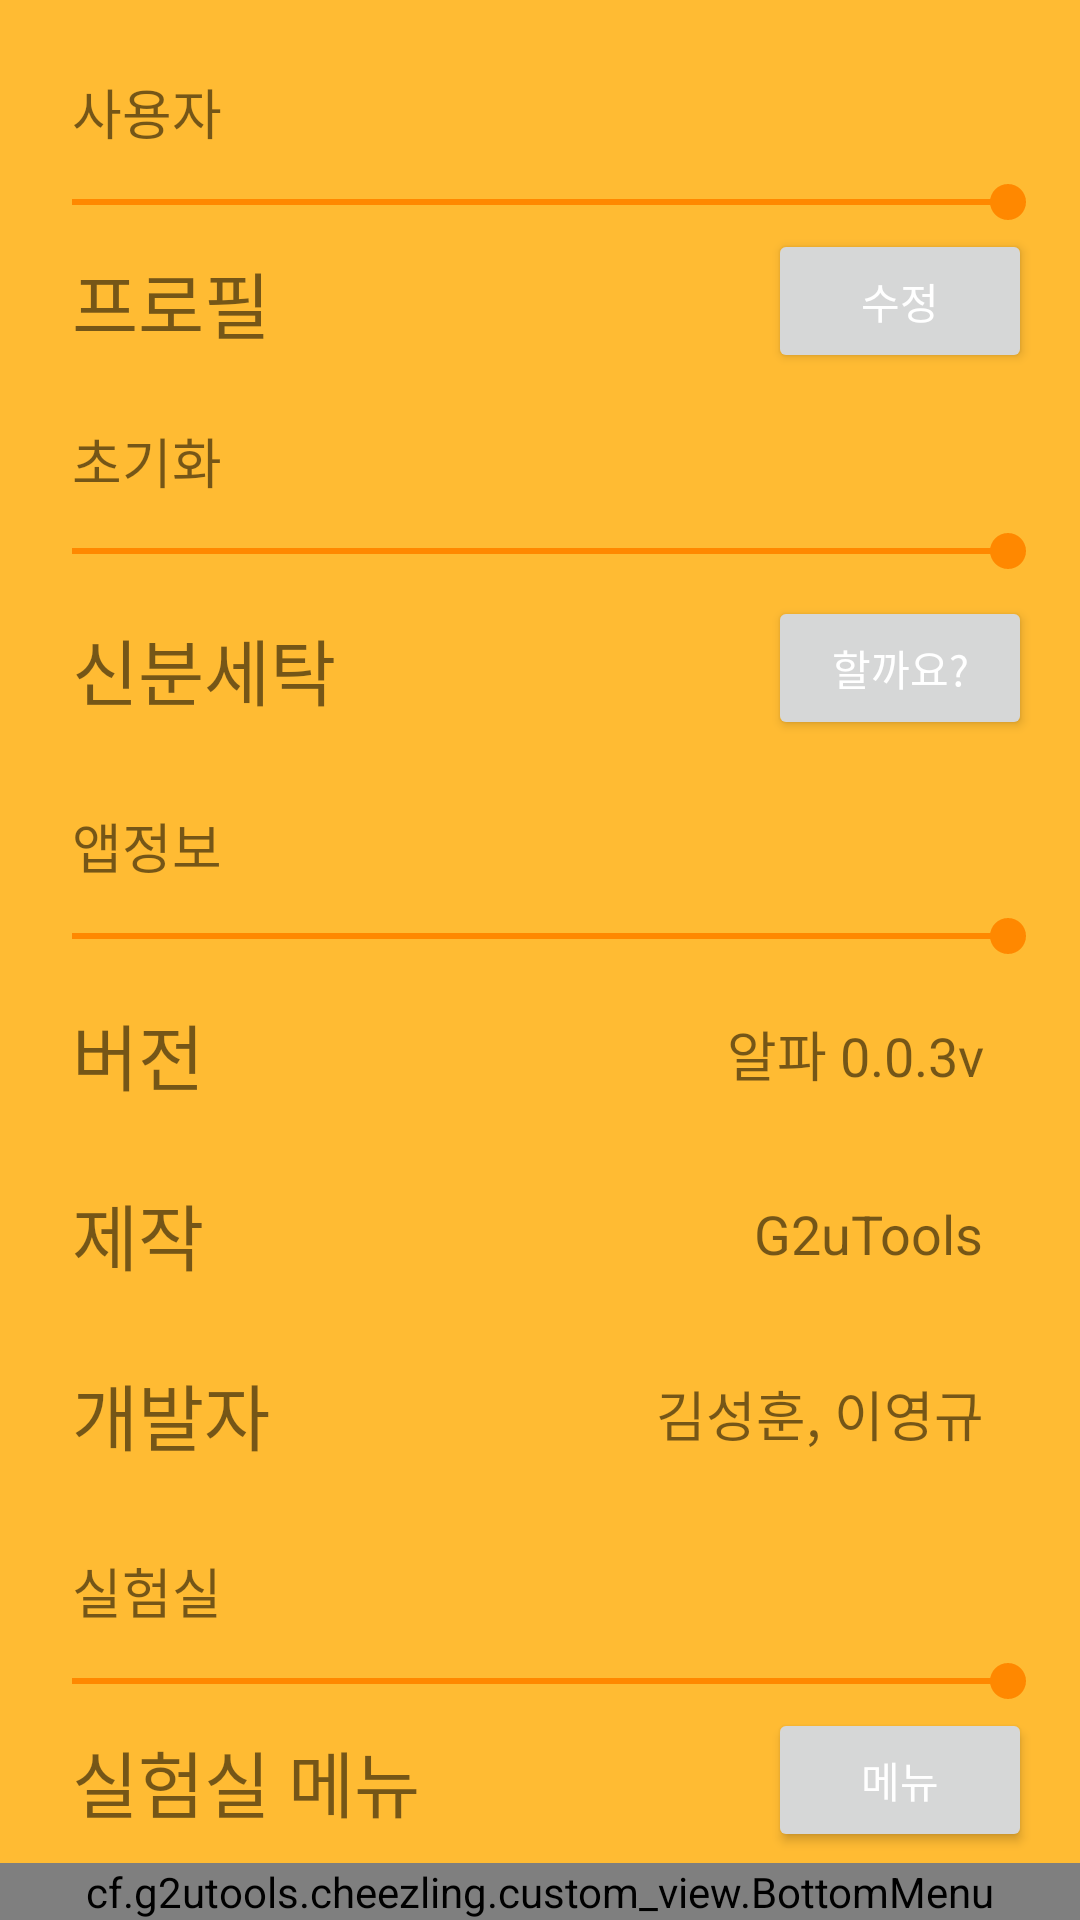

Reconstruct the res/layout file that produces this screen, plus the resources it refers to.
<!-- AndroidManifest.xml: application theme AppTheme -->
<!-- res/layout/activity_setting_page.xml -->
<?xml version="1.0" encoding="utf-8"?>
<android.support.constraint.ConstraintLayout xmlns:android="http://schemas.android.com/apk/res/android"
    xmlns:app="http://schemas.android.com/apk/res-auto"
    xmlns:tools="http://schemas.android.com/tools"
    android:layout_width="match_parent"
    android:layout_height="match_parent"
    tools:context="cf.g2utools.cheezling.activity.MainPages.SettingPage">
    <ScrollView
        android:layout_margin="8dp"
        app:layout_constraintTop_toTopOf="parent"
        app:layout_constraintLeft_toLeftOf="parent"
        app:layout_constraintRight_toRightOf="parent"
        app:layout_constraintBottom_toTopOf="@+id/bot"
        android:layout_width="match_parent"
        android:layout_height="match_parent">

        <LinearLayout
            android:layout_width="match_parent"
            android:layout_height="wrap_content"
            android:orientation="vertical" >

            <TextView
                android:layout_width="match_parent"
                android:layout_height="wrap_content"
                android:layout_marginBottom="8dp"
                android:layout_marginLeft="16dp"
                android:layout_marginRight="16dp"
                android:layout_marginTop="16dp"
                android:text="사용자"
                android:textSize="18sp" />

            <SeekBar
                android:layout_width="match_parent"
                android:layout_height="wrap_content"
                android:max="100"
                android:progress="100" />

            <android.support.constraint.ConstraintLayout
                android:layout_width="match_parent"
                android:layout_height="match_parent">

                <TextView
                    android:layout_width="wrap_content"
                    android:layout_height="wrap_content"
                    android:layout_marginStart="16dp"
                    android:text="프로필"
                    android:textSize="24sp"
                    app:layout_constraintBottom_toBottomOf="parent"
                    app:layout_constraintStart_toStartOf="parent"
                    app:layout_constraintTop_toTopOf="parent" />

                <Button
                    android:id="@+id/nick_btn"
                    android:layout_width="wrap_content"
                    android:layout_height="wrap_content"
                    android:layout_marginEnd="8dp"
                    android:text="수정"
                    app:layout_constraintBottom_toBottomOf="parent"
                    app:layout_constraintEnd_toEndOf="parent"
                    app:layout_constraintTop_toTopOf="parent" />

            </android.support.constraint.ConstraintLayout>

            <TextView
                android:id="@+id/textView15"
                android:layout_width="match_parent"
                android:layout_height="wrap_content"
                android:layout_marginBottom="8dp"
                android:layout_marginLeft="16dp"
                android:layout_marginRight="16dp"
                android:layout_marginTop="16dp"
                android:text="초기화"
                android:textSize="18sp" />

            <SeekBar
                android:layout_width="match_parent"
                android:layout_height="wrap_content"
                android:max="100"
                android:progress="100" />

            <android.support.constraint.ConstraintLayout
                android:layout_width="match_parent"
                android:layout_height="60dp">

                <TextView
                    android:id="@+id/t2"
                    android:layout_width="wrap_content"
                    android:layout_height="wrap_content"
                    android:layout_marginStart="16dp"
                    android:text="신분세탁"
                    android:textSize="24sp"
                    app:layout_constraintBottom_toBottomOf="parent"
                    app:layout_constraintStart_toStartOf="parent"
                    app:layout_constraintTop_toTopOf="parent" />

                <Button
                    android:id="@+id/btn_reset"
                    android:layout_width="wrap_content"
                    android:layout_height="wrap_content"
                    android:layout_marginEnd="8dp"
                    android:text="할까요?"
                    app:layout_constraintBottom_toBottomOf="parent"
                    app:layout_constraintEnd_toEndOf="parent"
                    app:layout_constraintTop_toTopOf="parent" />

            </android.support.constraint.ConstraintLayout>

            <TextView
                android:layout_width="match_parent"
                android:layout_height="wrap_content"
                android:layout_marginBottom="8dp"
                android:layout_marginLeft="16dp"
                android:layout_marginRight="16dp"
                android:layout_marginTop="16dp"
                android:text="앱정보"
                android:textSize="18sp" />

            <SeekBar
                android:layout_width="match_parent"
                android:layout_height="wrap_content"
                android:max="100"
                android:progress="100" />

            <android.support.constraint.ConstraintLayout
                android:layout_width="match_parent"
                android:layout_height="60dp">

                <TextView
                    android:layout_width="wrap_content"
                    android:layout_height="wrap_content"
                    android:layout_marginStart="16dp"
                    android:text="버전"
                    android:textSize="24sp"
                    app:layout_constraintBottom_toBottomOf="parent"
                    app:layout_constraintStart_toStartOf="parent"
                    app:layout_constraintTop_toTopOf="parent" />

                <TextView
                    android:id="@+id/textView14"
                    android:layout_width="wrap_content"
                    android:layout_height="wrap_content"
                    android:layout_marginEnd="24dp"
                    android:text="알파 0.0.3v"
                    android:textSize="18sp"
                    app:layout_constraintBottom_toBottomOf="parent"
                    app:layout_constraintEnd_toEndOf="parent"
                    app:layout_constraintTop_toTopOf="parent" />
            </android.support.constraint.ConstraintLayout>

            <android.support.constraint.ConstraintLayout
                android:layout_width="match_parent"
                android:layout_height="60dp">

                <TextView
                    android:layout_width="wrap_content"
                    android:layout_height="wrap_content"
                    android:layout_marginStart="16dp"
                    android:text="제작"
                    android:textSize="24sp"
                    app:layout_constraintBottom_toBottomOf="parent"
                    app:layout_constraintStart_toStartOf="parent"
                    app:layout_constraintTop_toTopOf="parent" />

                <TextView
                    android:layout_width="wrap_content"
                    android:layout_height="wrap_content"
                    android:layout_marginEnd="24dp"
                    android:text="G2uTools"
                    android:textSize="18sp"
                    app:layout_constraintBottom_toBottomOf="parent"
                    app:layout_constraintEnd_toEndOf="parent"
                    app:layout_constraintTop_toTopOf="parent" />
            </android.support.constraint.ConstraintLayout>

            <android.support.constraint.ConstraintLayout
                android:layout_width="match_parent"
                android:layout_height="60dp">

                <TextView
                    android:layout_width="wrap_content"
                    android:layout_height="wrap_content"
                    android:layout_marginStart="16dp"
                    android:text="개발자"
                    android:textSize="24sp"
                    app:layout_constraintBottom_toBottomOf="parent"
                    app:layout_constraintStart_toStartOf="parent"
                    app:layout_constraintTop_toTopOf="parent" />

                <TextView
                    android:layout_width="wrap_content"
                    android:layout_height="wrap_content"
                    android:layout_marginEnd="24dp"
                    android:text="김성훈, 이영규"
                    android:textSize="18sp"
                    app:layout_constraintBottom_toBottomOf="parent"
                    app:layout_constraintEnd_toEndOf="parent"
                    app:layout_constraintTop_toTopOf="parent" />
            </android.support.constraint.ConstraintLayout>

            <TextView
                android:layout_width="match_parent"
                android:layout_height="wrap_content"
                android:layout_marginBottom="8dp"
                android:layout_marginLeft="16dp"
                android:layout_marginRight="16dp"
                android:layout_marginTop="16dp"
                android:text="실험실"
                android:textSize="18sp" />

            <SeekBar
                android:layout_width="match_parent"
                android:layout_height="wrap_content"
                android:max="100"
                android:progress="100" />

            <android.support.constraint.ConstraintLayout
                android:layout_width="match_parent"
                android:layout_height="match_parent">

                <TextView
                    android:layout_width="wrap_content"
                    android:layout_height="wrap_content"
                    android:layout_marginStart="16dp"
                    android:text="실험실 메뉴"
                    android:textSize="24sp"
                    app:layout_constraintBottom_toBottomOf="parent"
                    app:layout_constraintStart_toStartOf="parent"
                    app:layout_constraintTop_toTopOf="parent" />

                <Button
                    android:id="@+id/labMenu"
                    android:layout_width="wrap_content"
                    android:layout_height="wrap_content"
                    android:layout_marginEnd="8dp"
                    android:text="메뉴"
                    app:layout_constraintBottom_toBottomOf="parent"
                    app:layout_constraintEnd_toEndOf="parent"
                    app:layout_constraintTop_toTopOf="parent" />

            </android.support.constraint.ConstraintLayout>
        </LinearLayout>
    </ScrollView>

    <cf.g2utools.cheezling.custom_view.BottomMenu
        android:id="@+id/bot"
        android:layout_width="match_parent"
        android:layout_height="wrap_content"
        app:layout_constraintBottom_toBottomOf="parent"
        app:layout_constraintLeft_toLeftOf="parent"
        app:layout_constraintRight_toRightOf="parent">

    </cf.g2utools.cheezling.custom_view.BottomMenu>
</android.support.constraint.ConstraintLayout>
<!-- resources referenced by this layout -->
<resources>
  <style name="AppTheme" parent="Theme.AppCompat.Light.DarkActionBar">
          
          <item name="colorPrimary">@color/colorPrimary</item>
          <item name="colorPrimaryDark">@color/colorPrimaryDark</item>
          <item name="colorAccent">@color/colorAccent</item>
          <item name="android:colorBackground">@color/colorBackground</item>
          <item name="android:colorForeground">@color/colorForground</item>
          <item name="android:navigationBarColor">@color/colorPrimaryDark</item>
          <item name="android:textColorPrimary">@color/colorForground</item>
          <item name="android:textColorPrimaryInverse">@color/colorGray</item>
          <item name="android:textColorSecondary">@color/colorGray</item>
          <item name="android:textColorSecondaryInverse">@color/colorGray</item>
      </style>
  <color name="colorPrimary">@color/colorBrownAlpha</color>
  <color name="colorPrimaryDark">@color/colorBrown</color>
  <color name="colorAccent">@color/colorOrange</color>
  <color name="colorBackground">@color/colorOrangeLight</color>
  <color name="colorForground">@color/colorWhite</color>
  <color name="colorGray">#999999</color>
  <color name="colorBrownAlpha">#aa795548</color>
  <color name="colorBrown">#795548</color>
  <color name="colorOrange">#ff8800</color>
  <color name="colorOrangeLight">@android:color/holo_orange_light</color>
  <color name="colorWhite">#ffffff</color>
</resources>
